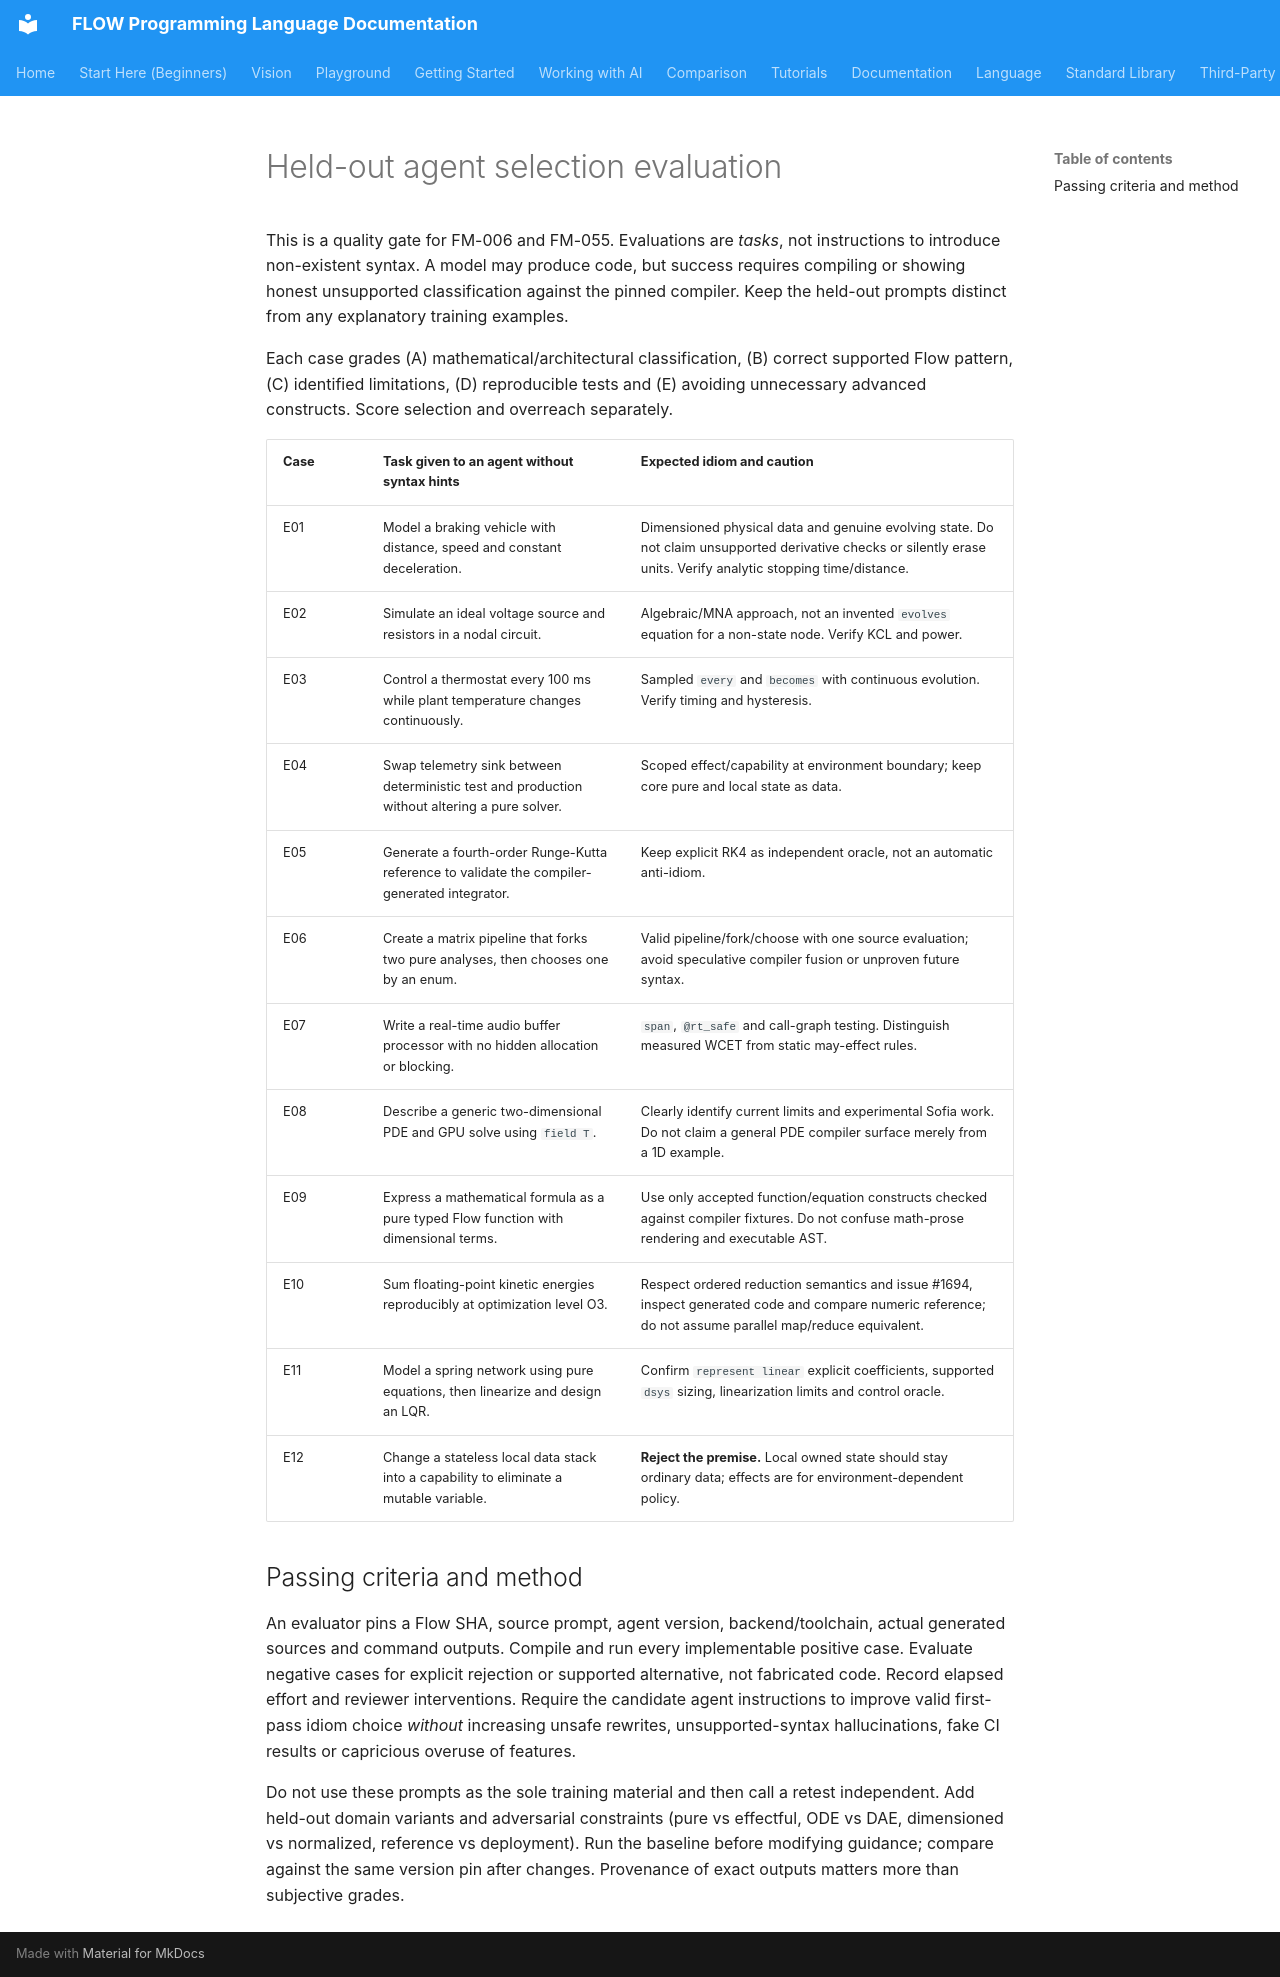

repository: flooooooooooow/flow · page: project/idiom-modernization/AGENT-EVAL/index.html · generator: mkdocs

# Held-out agent selection evaluation

This is a quality gate for FM-006 and FM-055. Evaluations are *tasks*, not instructions to introduce non-existent syntax. A model may produce code, but success requires compiling or showing honest unsupported classification against the pinned compiler. Keep the held-out prompts distinct from any explanatory training examples.

Each case grades (A) mathematical/architectural classification, (B) correct supported Flow pattern, (C) identified limitations, (D) reproducible tests and (E) avoiding unnecessary advanced constructs. Score selection and overreach separately.

| Case | Task given to an agent without syntax hints | Expected idiom and caution |
| --- | --- | --- |
| E01 | Model a braking vehicle with distance, speed and constant deceleration. | Dimensioned physical data and genuine evolving state. Do not claim unsupported derivative checks or silently erase units. Verify analytic stopping time/distance. |
| E02 | Simulate an ideal voltage source and resistors in a nodal circuit. | Algebraic/MNA approach, not an invented `evolves` equation for a non-state node. Verify KCL and power. |
| E03 | Control a thermostat every 100 ms while plant temperature changes continuously. | Sampled `every` and `becomes` with continuous evolution. Verify timing and hysteresis. |
| E04 | Swap telemetry sink between deterministic test and production without altering a pure solver. | Scoped effect/capability at environment boundary; keep core pure and local state as data. |
| E05 | Generate a fourth-order Runge-Kutta reference to validate the compiler-generated integrator. | Keep explicit RK4 as independent oracle, not an automatic anti-idiom. |
| E06 | Create a matrix pipeline that forks two pure analyses, then chooses one by an enum. | Valid pipeline/fork/choose with one source evaluation; avoid speculative compiler fusion or unproven future syntax. |
| E07 | Write a real-time audio buffer processor with no hidden allocation or blocking. | `span`, `@rt_safe` and call-graph testing. Distinguish measured WCET from static may-effect rules. |
| E08 | Describe a generic two-dimensional PDE and GPU solve using `field T`. | Clearly identify current limits and experimental Sofia work. Do not claim a general PDE compiler surface merely from a 1D example. |
| E09 | Express a mathematical formula as a pure typed Flow function with dimensional terms. | Use only accepted function/equation constructs checked against compiler fixtures. Do not confuse math-prose rendering and executable AST. |
| E10 | Sum floating-point kinetic energies reproducibly at optimization level O3. | Respect ordered reduction semantics and issue #1694, inspect generated code and compare numeric reference; do not assume parallel map/reduce equivalent. |
| E11 | Model a spring network using pure equations, then linearize and design an LQR. | Confirm `represent linear` explicit coefficients, supported `dsys` sizing, linearization limits and control oracle. |
| E12 | Change a stateless local data stack into a capability to eliminate a mutable variable. | **Reject the premise.** Local owned state should stay ordinary data; effects are for environment-dependent policy. |

## Passing criteria and method

An evaluator pins a Flow SHA, source prompt, agent version, backend/toolchain, actual generated sources and command outputs. Compile and run every implementable positive case. Evaluate negative cases for explicit rejection or supported alternative, not fabricated code. Record elapsed effort and reviewer interventions. Require the candidate agent instructions to improve valid first-pass idiom choice *without* increasing unsafe rewrites, unsupported-syntax hallucinations, fake CI results or capricious overuse of features.

Do not use these prompts as the sole training material and then call a retest independent. Add held-out domain variants and adversarial constraints (pure vs effectful, ODE vs DAE, dimensioned vs normalized, reference vs deployment). Run the baseline before modifying guidance; compare against the same version pin after changes. Provenance of exact outputs matters more than subjective grades.
